Labelled photos from "neural", an image-classification folder in Baldunica/neural. The possible labels are: broadleaf plant, grass, soil, soybean.

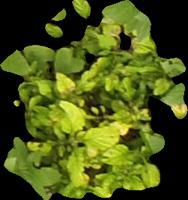
Label: broadleaf plant

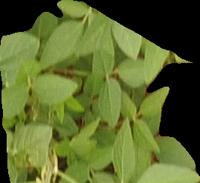
Label: soybean

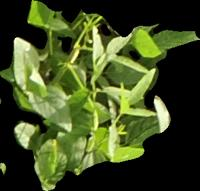
Label: soybean

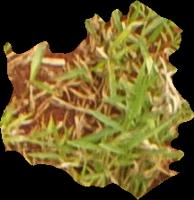
Label: grass

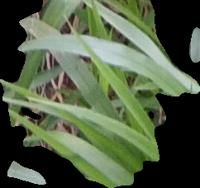
Label: grass

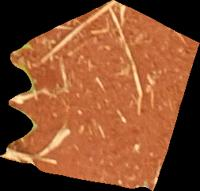
Label: soil
